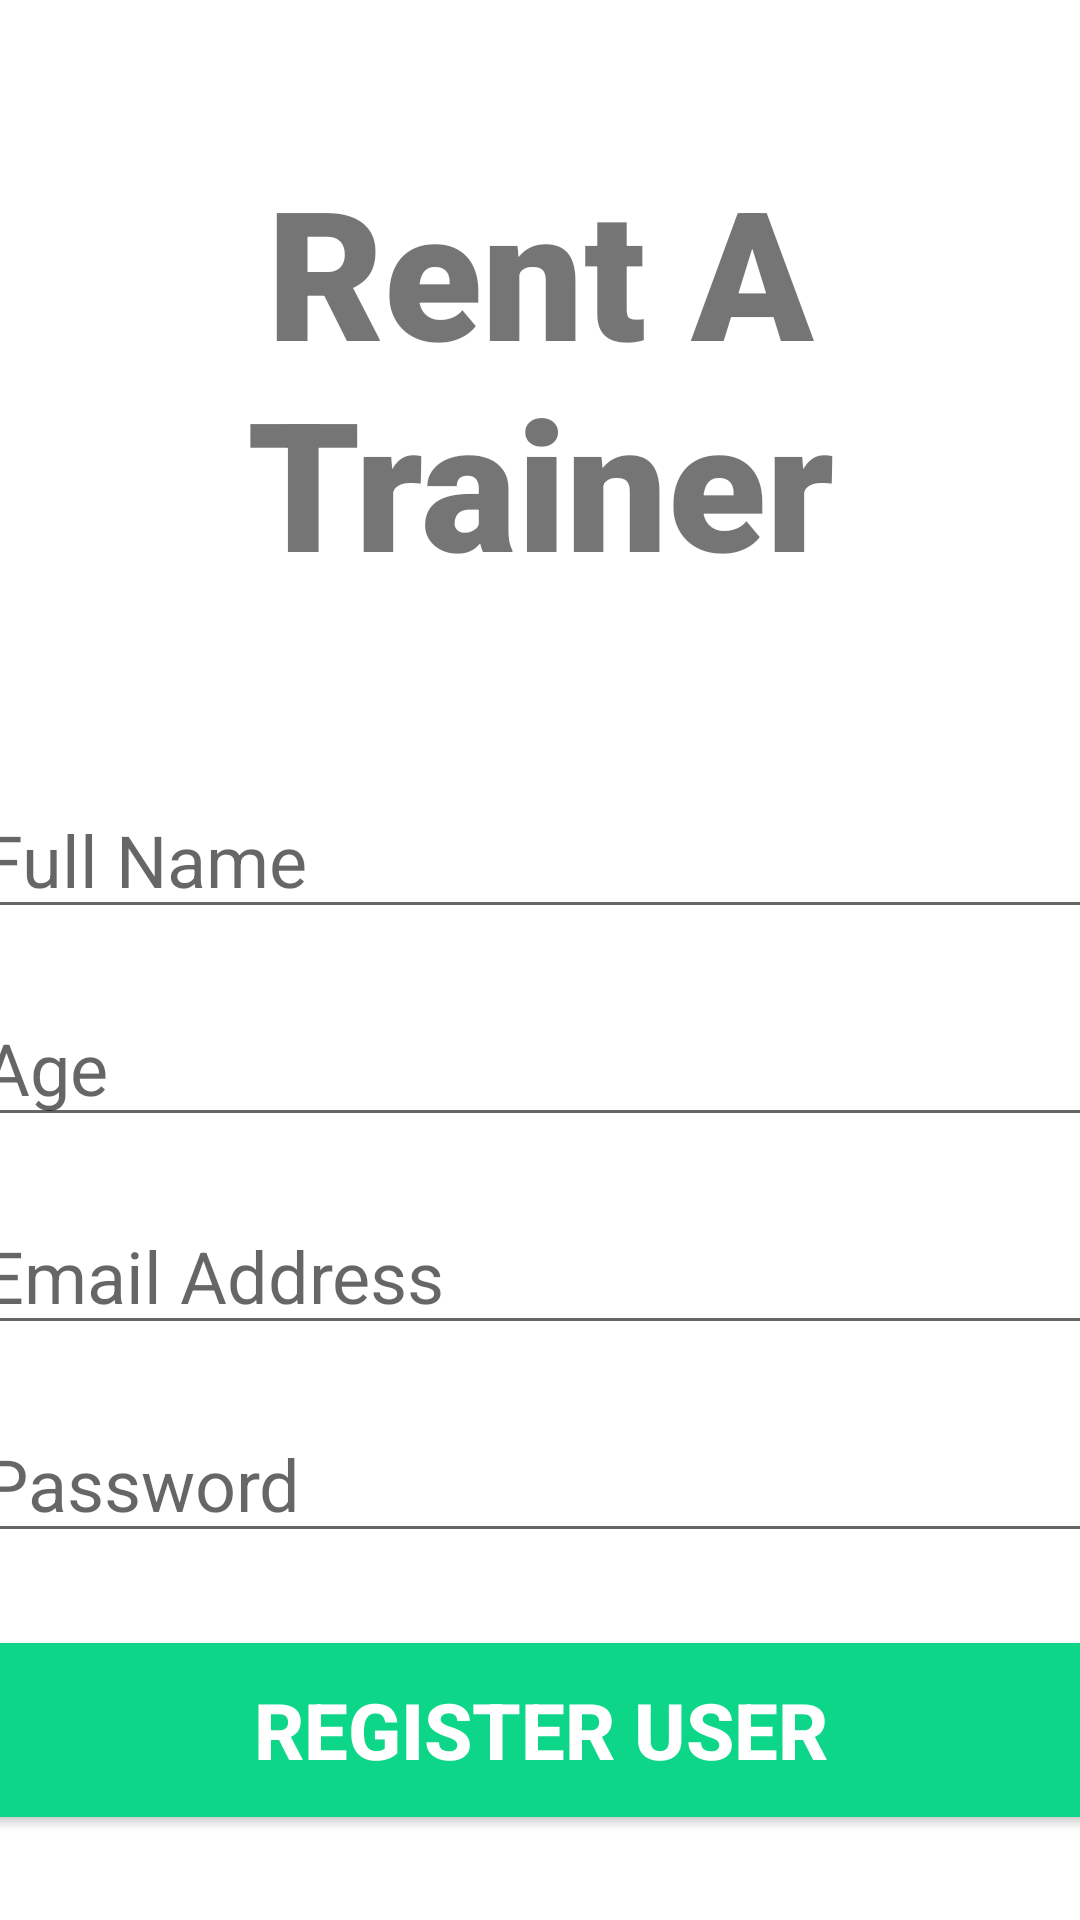

This screen was rendered from an Android layout file. Write that file and the resources it references.
<!-- AndroidManifest.xml: application theme Theme.RentAtrainer -->
<!-- res/layout/activity_register_user.xml -->
<?xml version="1.0" encoding="utf-8"?>
<androidx.constraintlayout.widget.ConstraintLayout xmlns:android="http://schemas.android.com/apk/res/android"
    xmlns:app="http://schemas.android.com/apk/res-auto"
    xmlns:tools="http://schemas.android.com/tools"
    android:layout_width="match_parent"
    android:layout_height="match_parent"
    tools:context=".RegisterUser">

    <TextView
        android:id="@+id/banner"
        android:layout_width="match_parent"
        android:layout_height="wrap_content"
        android:text="Rent A Trainer"
        android:textSize="60sp"
        android:textAlignment="center"
        android:textStyle="bold"
        android:fontFamily="sans-serif-black"
        app:layout_constraintTop_toTopOf="parent"
        app:layout_constraintRight_toRightOf="parent"
        app:layout_constraintLeft_toLeftOf="parent"
        android:layout_marginTop="50dp"
        />

    <EditText
        android:id="@+id/fullName"
        android:layout_width="380dp"
        android:layout_height="wrap_content"
        android:layout_marginTop="60dp"
        android:ems="10"
        android:hint="Full Name"
        android:inputType="text"
        android:textSize="24sp"
        app:layout_constraintRight_toRightOf="parent"
        app:layout_constraintLeft_toLeftOf="parent"
        app:layout_constraintTop_toBottomOf="@+id/banner"
        />

    <EditText
        android:id="@+id/age"
        android:layout_width="380dp"
        android:layout_height="wrap_content"
        android:layout_marginTop="20dp"
        android:ems="10"
        android:hint="Age"
        android:inputType="text"
        android:textSize="24sp"
        app:layout_constraintRight_toRightOf="parent"
        app:layout_constraintLeft_toLeftOf="parent"
        app:layout_constraintTop_toBottomOf="@+id/fullName"
        />

    <EditText
        android:id="@+id/email"
        android:layout_width="380dp"
        android:layout_height="wrap_content"
        android:layout_marginTop="20dp"
        android:ems="10"
        android:hint="Email Address"
        android:inputType="textEmailAddress"
        android:textSize="24sp"
        app:layout_constraintRight_toRightOf="parent"
        app:layout_constraintLeft_toLeftOf="parent"
        app:layout_constraintTop_toBottomOf="@+id/age"
        />

    <EditText
        android:id="@+id/password"
        android:layout_width="380dp"
        android:layout_height="wrap_content"
        android:layout_marginTop="20dp"
        android:ems="10"
        android:hint="Password"
        android:inputType="textPassword"
        android:textSize="24sp"
        app:layout_constraintLeft_toLeftOf="parent"
        app:layout_constraintRight_toRightOf="parent"
        app:layout_constraintTop_toBottomOf="@+id/email"
        />
    <Button
        android:id="@+id/registerUser"
        android:layout_width="380dp"
        android:layout_height="70dp"
        android:layout_marginTop="24dp"
        android:backgroundTint="#0ED689"
        android:text="Register User"
        android:textColor="#ffffff"
        android:textSize="26sp"
        android:textStyle="bold"
        app:layout_constraintLeft_toLeftOf="parent"
        app:layout_constraintRight_toRightOf="parent"
        app:layout_constraintTop_toBottomOf="@+id/password"
        />

    <ProgressBar
        android:id="@+id/progressBar"
        style="?android:attr/progressBarStyleLarge"
        android:layout_width="wrap_content"
        android:layout_height="wrap_content"
        android:layout_centerInParent="true"
        android:visibility="gone"
        tools:ignore="MissingConstraints"
        app:layout_constraintTop_toTopOf="parent"
        app:layout_constraintBottom_toBottomOf="parent"
        app:layout_constraintLeft_toLeftOf="parent"
        app:layout_constraintRight_toRightOf="parent"
        />

</androidx.constraintlayout.widget.ConstraintLayout>
<!-- resources referenced by this layout -->
<resources>
  <style name="Theme.RentAtrainer" parent="Theme.MaterialComponents.DayNight.DarkActionBar">
          
          <item name="colorPrimary">@color/purple_500</item>
          <item name="colorPrimaryVariant">@color/purple_700</item>
          <item name="colorOnPrimary">@color/white</item>
          
          <item name="colorSecondary">@color/teal_200</item>
          <item name="colorSecondaryVariant">@color/teal_700</item>
          <item name="colorOnSecondary">@color/black</item>
          
          <item name="android:statusBarColor" tools:targetApi="l">?attr/colorPrimaryVariant</item>
          
      </style>
  <!-- not gathered from this repository: default colours our renderer supplied (Android Studio template values) -->
  <color name="purple_500">#FF6200EE</color>
  <color name="purple_700">#FF3700B3</color>
  <color name="teal_200">#FF03DAC5</color>
  <color name="teal_700">#FF018786</color>
  <color name="black">#FF000000</color>
  <color name="white">#FFFFFFFF</color>
</resources>
